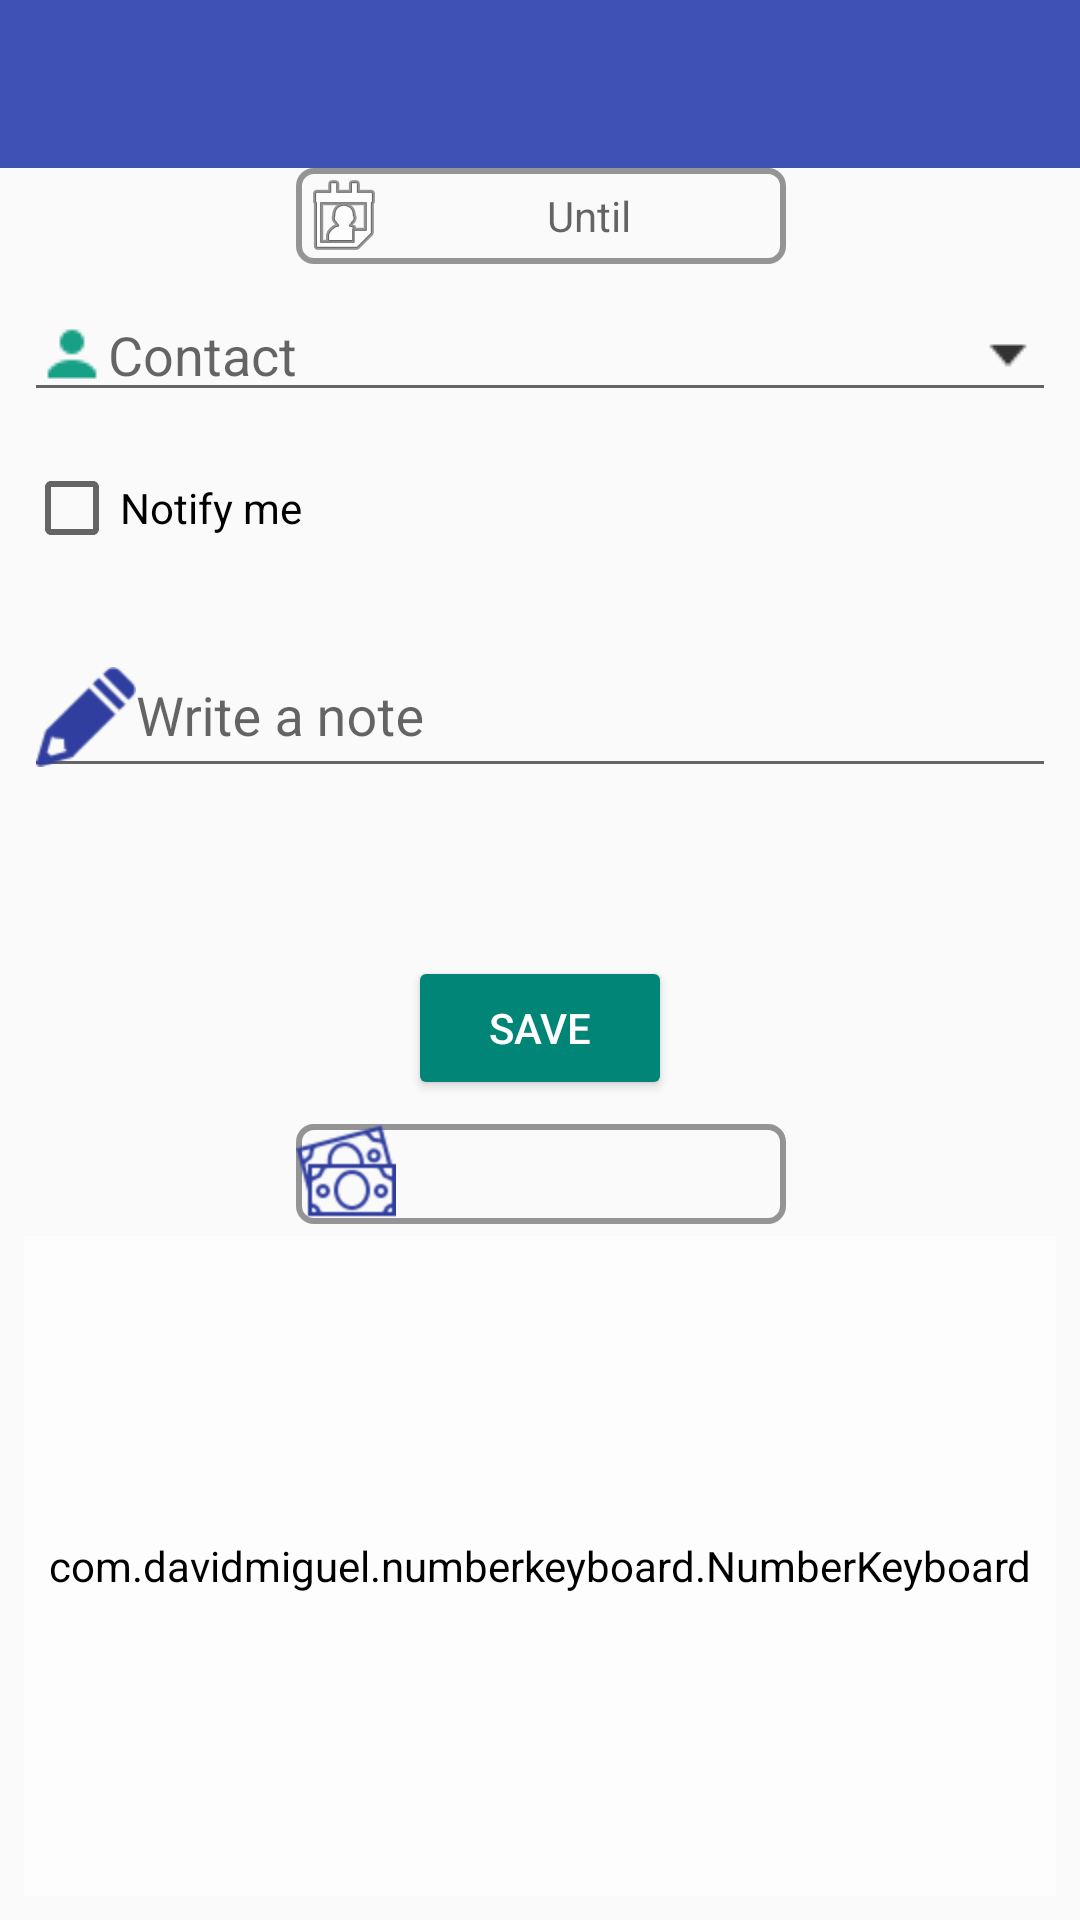

Write the Android layout XML for this screen, with the resource values it uses.
<!-- AndroidManifest.xml: application theme Theme.AppCompat.Light.NoActionBar -->
<!-- res/layout/activity_borrow.xml -->
<?xml version="1.0" encoding="utf-8"?>
<android.support.constraint.ConstraintLayout xmlns:android="http://schemas.android.com/apk/res/android"
    xmlns:app="http://schemas.android.com/apk/res-auto"
    xmlns:tools="http://schemas.android.com/tools"
    android:id="@+id/coordinatorLayout"
    android:layout_width="match_parent"
    android:layout_height="match_parent"
    android:background="@color/green"
    tools:context="com.example.nohai.moneytracker.UI.NewBorrowFrom">

    <android.support.v7.widget.Toolbar
        android:id="@+id/toolbar"
        android:layout_width="match_parent"
        android:layout_height="wrap_content"
        android:background="@color/colorPrimary"
        android:theme="@style/Base.AlertDialog.AppCompat.Light"
        android:visibility="visible"
        app:layout_constraintEnd_toEndOf="parent"
        app:layout_constraintHorizontal_bias="0.0"
        app:layout_constraintStart_toStartOf="parent"
        app:layout_constraintTop_toTopOf="parent"
        app:layout_constraintVertical_chainStyle="packed"
        app:tabIndicatorColor="@color/white"
        app:tabMode="fixed" />

    <TextView
        android:id="@+id/date"
        android:layout_width="wrap_content"
        android:layout_height="wrap_content"
        android:layout_marginEnd="8dp"
        android:layout_marginStart="8dp"

        android:background="@layout/border"
        android:drawableStart="@android:drawable/ic_menu_my_calendar"
        android:ems="10"
        android:gravity="center"
        android:hint="Until"
        android:inputType="none"
        android:labelFor="@+id/date"
        android:textColorLink="@color/green"
        app:layout_constraintEnd_toEndOf="parent"
        app:layout_constraintHorizontal_bias="0.502"
        app:layout_constraintStart_toStartOf="parent"
        app:layout_constraintTop_toBottomOf="@+id/toolbar" />

    <android.support.design.widget.TextInputLayout
        android:id="@+id/contactL"
        android:layout_width="match_parent"
        android:layout_height="wrap_content"

        android:layout_marginEnd="8dp"
        android:layout_marginStart="8dp"
        android:layout_marginTop="8dp"
        app:layout_constraintEnd_toEndOf="parent"
        app:layout_constraintStart_toStartOf="parent"
        app:layout_constraintTop_toBottomOf="@+id/date">

        <TextView
            android:id="@+id/contact"
            style="@style/Widget.AppCompat.EditText"
            android:layout_width="match_parent"
            android:layout_height="wrap_content"
            android:drawableEnd="@drawable/sort_down"
            android:drawableStart="@drawable/user_24"
            android:hint="Contact"
            android:inputType="none"
            android:onClick="doLaunchContactPicker"
            app:layout_constraintStart_toEndOf="@+id/expenseList"
            app:layout_constraintTop_toBottomOf="@+id/toolbar">

        </TextView>
    </android.support.design.widget.TextInputLayout>


    <android.support.design.widget.TextInputLayout
        android:id="@+id/notesL"
        android:layout_width="match_parent"
        android:layout_height="wrap_content"
        android:layout_marginEnd="8dp"
        android:layout_marginStart="8dp"
        android:layout_marginTop="8dp"
        app:layout_constraintBottom_toTopOf="@+id/save"
        app:layout_constraintEnd_toEndOf="parent"
        app:layout_constraintStart_toStartOf="parent"
        app:layout_constraintTop_toBottomOf="@+id/contactL">

        <EditText
            android:id="@+id/notes"
            style="@style/Widget.AppCompat.EditText"
            android:layout_width="match_parent"
            android:layout_height="match_parent"
            android:drawableStart="@drawable/icons8_pencil_50"
            android:drawableTint="@color/colorPrimaryDark"
            android:ems="10"
            android:hint="Write a note"
            android:inputType="textPersonName" />
    </android.support.design.widget.TextInputLayout>

    <Button
        android:id="@+id/save"
        style="@style/Widget.AppCompat.Button.Colored"
        android:layout_width="wrap_content"
        android:layout_height="wrap_content"
        android:layout_marginBottom="8dp"
        android:layout_marginEnd="8dp"
        android:layout_marginStart="8dp"
        android:layout_marginTop="8dp"
        android:onClick="save"
        android:text="Save"
        app:layout_constraintBottom_toTopOf="@+id/myNumber"
        app:layout_constraintEnd_toEndOf="parent"
        app:layout_constraintStart_toStartOf="parent"
        />
    <TextView
        android:id="@+id/myNumber"
        android:layout_width="wrap_content"
        android:layout_height="wrap_content"
        android:layout_marginBottom="4dp"
        android:background="@layout/border"
        android:drawableStart="@drawable/icons8_paper_money_50"
        android:drawableTint="@color/colorPrimaryDark"
        android:ems="10"
        android:gravity="center"
        android:inputType="none"
        android:labelFor="@+id/sum"
        android:selectAllOnFocus="false"
        android:singleLine="false"
        app:layout_constraintBottom_toTopOf="@+id/numberKeyboard"
        app:layout_constraintEnd_toEndOf="parent"
        app:layout_constraintHorizontal_bias="0.502"
        app:layout_constraintStart_toStartOf="parent" />

    <com.davidmiguel.numberkeyboard.NumberKeyboard xmlns:android="http://schemas.android.com/apk/res/android"
        xmlns:keyboard="http://schemas.android.com/apk/res-auto"
        android:id="@+id/numberKeyboard"
        android:layout_width="match_parent"
        android:layout_height="220dp"
        android:layout_marginBottom="8dp"
        android:layout_marginEnd="8dp"
        android:layout_marginStart="8dp"
        android:alwaysDrawnWithCache="false"
        android:backgroundTint="@color/white"
        android:backgroundTintMode="src_in"
        android:foregroundTintMode="multiply"
        android:theme="@style/Base.TextAppearance.AppCompat.Inverse"
        keyboard:keyHeight="50dp"
        keyboard:keyWidth="50dp"
        keyboard:keyboardType="decimal"
        keyboard:layout_constraintBottom_toBottomOf="parent"
        keyboard:layout_constraintEnd_toEndOf="parent"
        keyboard:layout_constraintHorizontal_bias="0.0"
        keyboard:layout_constraintStart_toStartOf="parent"
        keyboard:numberKeyTextColor="@color/colorPrimaryDark"
        keyboard:numberKeyTextSize="20dp" />

    <CheckBox
        android:id="@+id/checkBox"
        android:layout_width="wrap_content"
        android:layout_height="wrap_content"
        android:layout_marginStart="8dp"
        android:text="Notify me"
        app:layout_constraintBottom_toTopOf="@+id/notesL"
        app:layout_constraintStart_toStartOf="parent"
        app:layout_constraintTop_toBottomOf="@+id/contactL" />

    <TextView
        android:id="@+id/time"
        android:layout_width="wrap_content"
        android:layout_height="wrap_content"
        android:layout_marginBottom="8dp"
        android:layout_marginEnd="8dp"
        android:ems="10"
        android:inputType="time"
        android:text="12:00"
        android:textSize="20sp"
        android:visibility="invisible"
        app:layout_constraintBottom_toTopOf="@+id/notesL"
        app:layout_constraintEnd_toEndOf="parent"
        app:layout_constraintTop_toBottomOf="@+id/contactL" />


</android.support.constraint.ConstraintLayout>
<!-- res/layout/border.xml (included above) -->
<?xml version="1.0" encoding="utf-8"?>
<selector xmlns:android="http://schemas.android.com/apk/res/android"
    android:layout_height="wrap_content"
    android:layout_width="wrap_content">
    <item>
        <shape android:shape="rectangle">
            <solid android:color="@color/veryLightGreen"/>
            <corners android:radius="5dp" />
            <stroke
                android:width="2dp"
                android:color="#949494"
                />
        </shape>
    </item>
</selector>
<!-- resources referenced by this layout -->
<resources>
  <color name="colorPrimary">#3f51b5</color>
  <color name="colorPrimaryDark">#303F9F</color>
  <color name="white">#fdfdfd</color>
  <!-- drawable icons8_paper_money_50: png bitmap (drawable-hdpi, 1577 bytes) -->
  <!-- drawable icons8_pencil_50: png bitmap (drawable-hdpi, 962 bytes) -->
  <!-- drawable sort_down: png bitmap (drawable-v24, 235 bytes) -->
  <!-- drawable user_24: png bitmap (drawable-v24, 359 bytes) -->
</resources>
